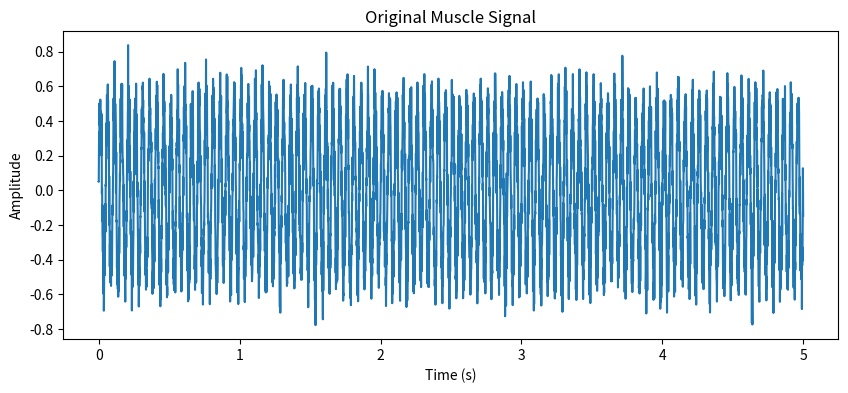
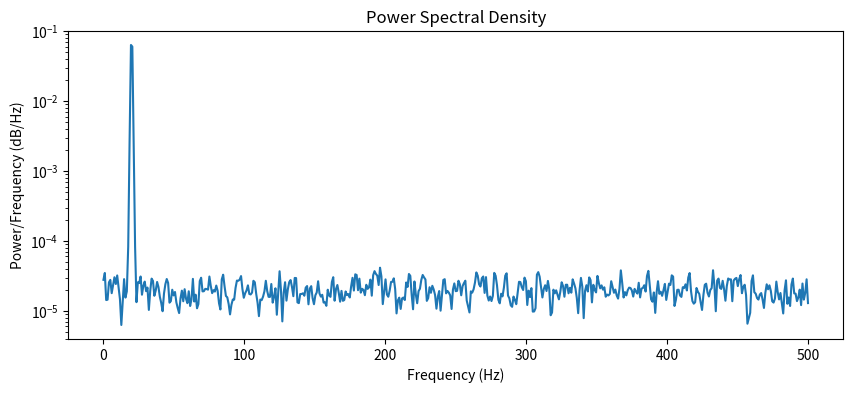

The matplotlib source for these figures, in order:
"""
本部分主要实现对数据提取MNF值等
"""
import numpy as np
from scipy import signal
import matplotlib.pyplot as plt

# 生成模拟的肌肉信号数据
np.random.seed(42)
fs = 1000  # 采样率
t = np.arange(0, 5, 1/fs)  # 5秒钟的信号
f = 20  # 信号频率为20Hz
muscle_signal = 0.5 * np.sin(2 * np.pi * f * t) + np.random.normal(scale=0.1, size=len(t))

# 绘制原始信号
plt.figure(figsize=(10, 4))
plt.plot(t, muscle_signal)
plt.title('Original Muscle Signal')
plt.xlabel('Time (s)')
plt.ylabel('Amplitude')
plt.show()

# 对信号进行傅里叶变换和频谱分析
frequencies, psd = signal.welch(muscle_signal, fs, nperseg=1024)

# 计算MNF
mnf = np.sum(frequencies * psd) / np.sum(psd)

# 绘制频谱
plt.figure(figsize=(10, 4))
plt.semilogy(frequencies, psd)
plt.title('Power Spectral Density')
plt.xlabel('Frequency (Hz)')
plt.ylabel('Power/Frequency (dB/Hz)')
plt.show()

# 输出MNF
print(f'Mean Frequency (MNF): {mnf:.2f} Hz')
